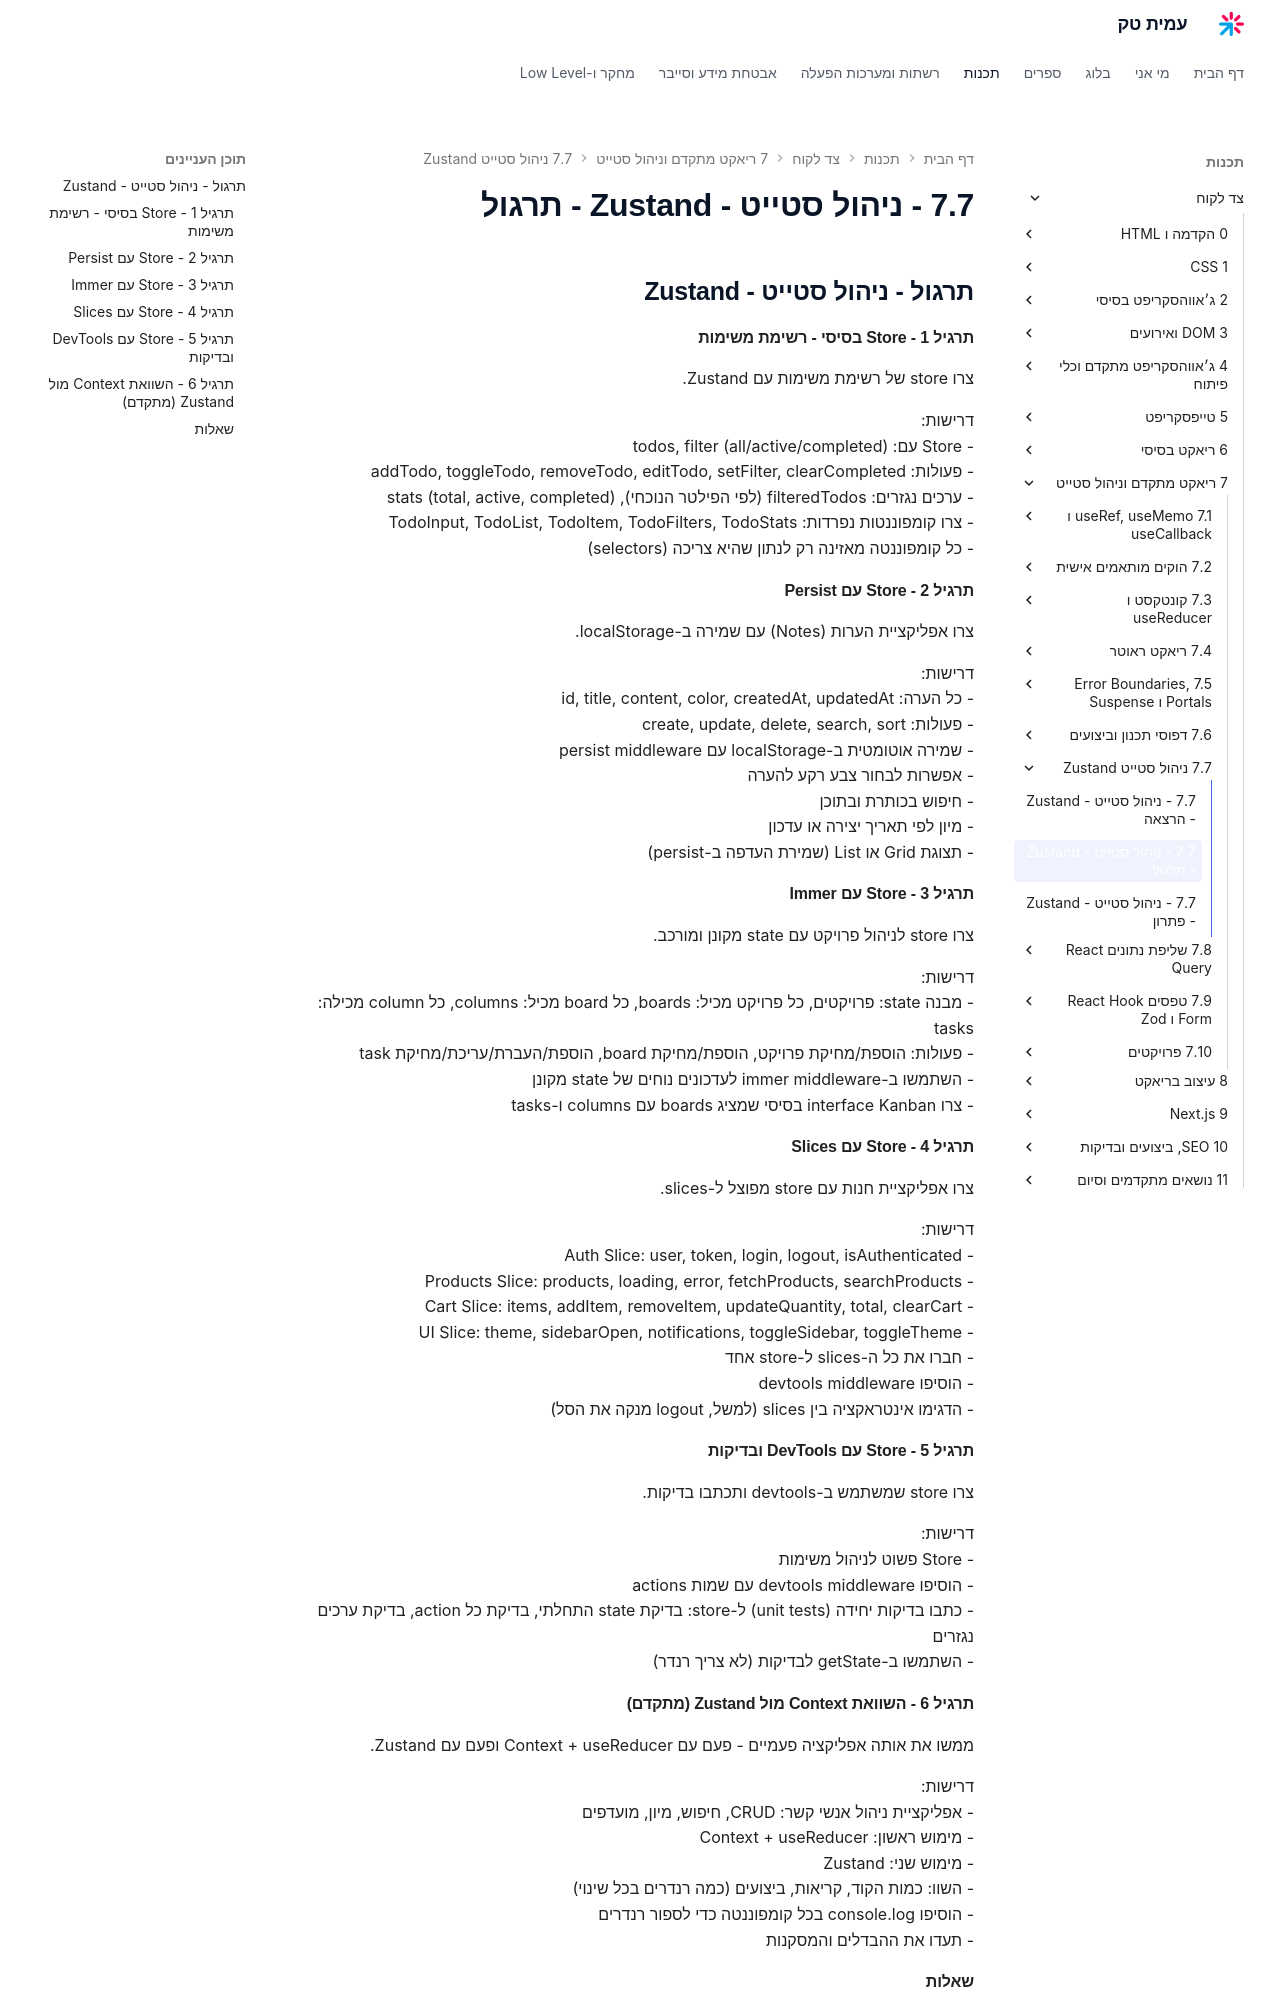

repository: AmitPinchasi/amittech · page: צד-לקוח/7 - ריאקט מתקדם וניהול סטייט/7.7 - ניהול סטייט - Zustand/7.7 - ניהול סטייט - Zustand - תרגול/index.html · generator: mkdocs

## תרגול - ניהול סטייט - Zustand

#### תרגיל 1 - Store בסיסי - רשימת משימות

צרו store של רשימת משימות עם Zustand.

דרישות:
- Store עם: todos, filter (all/active/completed)
- פעולות: addTodo, toggleTodo, removeTodo, editTodo, setFilter, clearCompleted
- ערכים נגזרים: filteredTodos (לפי הפילטר הנוכחי), stats (total, active, completed)
- צרו קומפוננטות נפרדות: TodoInput, TodoList, TodoItem, TodoFilters, TodoStats
- כל קומפוננטה מאזינה רק לנתון שהיא צריכה (selectors)

#### תרגיל 2 - Store עם Persist

צרו אפליקציית הערות (Notes) עם שמירה ב-localStorage.

דרישות:
- כל הערה: id, title, content, color, createdAt, updatedAt
- פעולות: create, update, delete, search, sort
- שמירה אוטומטית ב-localStorage עם persist middleware
- אפשרות לבחור צבע רקע להערה
- חיפוש בכותרת ובתוכן
- מיון לפי תאריך יצירה או עדכון
- תצוגת Grid או List (שמירת העדפה ב-persist)

#### תרגיל 3 - Store עם Immer

צרו store לניהול פרויקט עם state מקונן ומורכב.

דרישות:
- מבנה state: פרויקטים, כל פרויקט מכיל: boards, כל board מכיל: columns, כל column מכילה: tasks
- פעולות: הוספת/מחיקת פרויקט, הוספת/מחיקת board, הוספת/העברת/עריכת/מחיקת task
- השתמשו ב-immer middleware לעדכונים נוחים של state מקונן
- צרו interface Kanban בסיסי שמציג boards עם columns ו-tasks

#### תרגיל 4 - Store עם Slices

צרו אפליקציית חנות עם store מפוצל ל-slices.

דרישות:
- Auth Slice: user, token, login, logout, isAuthenticated
- Products Slice: products, loading, error, fetchProducts, searchProducts
- Cart Slice: items, addItem, removeItem, updateQuantity, total, clearCart
- UI Slice: theme, sidebarOpen, notifications, toggleSidebar, toggleTheme
- חברו את כל ה-slices ל-store אחד
- הוסיפו devtools middleware
- הדגימו אינטראקציה בין slices (למשל, logout מנקה את הסל)

#### תרגיל 5 - Store עם DevTools ובדיקות

צרו store שמשתמש ב-devtools ותכתבו בדיקות.

דרישות:
- Store פשוט לניהול משימות
- הוסיפו devtools middleware עם שמות actions
- כתבו בדיקות יחידה (unit tests) ל-store: בדיקת state התחלתי, בדיקת כל action, בדיקת ערכים נגזרים
- השתמשו ב-getState לבדיקות (לא צריך רנדר)

#### תרגיל 6 - השוואת Context מול Zustand (מתקדם)

ממשו את אותה אפליקציה פעמיים - פעם עם Context + useReducer ופעם עם Zustand.

דרישות:
- אפליקציית ניהול אנשי קשר: CRUD, חיפוש, מיון, מועדפים
- מימוש ראשון: Context + useReducer
- מימוש שני: Zustand
- השוו: כמות הקוד, קריאות, ביצועים (כמה רנדרים בכל שינוי)
- הוסיפו console.log בכל קומפוננטה כדי לספור רנדרים
- תעדו את ההבדלים והמסקנות
